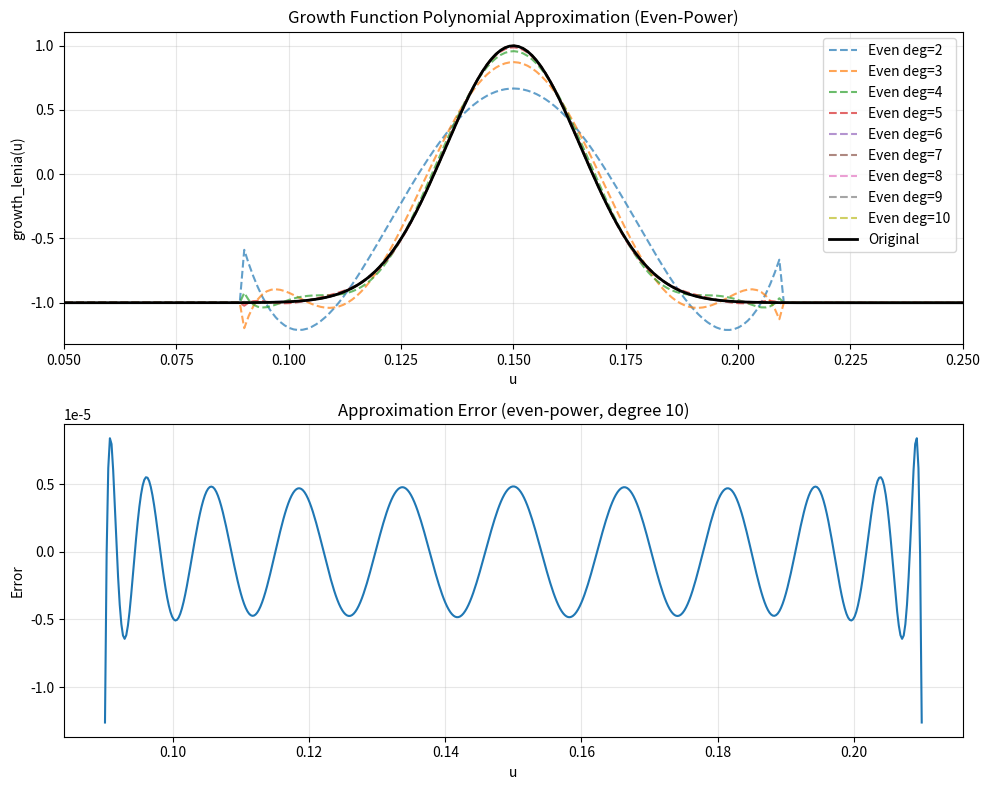

Source code (Python):
#!/usr/bin/env python3

import numpy as np
import matplotlib.pyplot as plt

MU = 0.15
SIGMA = 0.015


def gauss(x, mu, sigma):
    return np.exp(-0.5 * ((x - mu) / sigma) ** 2)


def growth_lenia(u):
    return -1.0 + 2.0 * gauss(u, MU, SIGMA)


x_full = np.linspace(0, 1, 1000)
y_full = growth_lenia(x_full)

# The Gaussian is essentially 0 outside ~4 sigma from mu
# 4*sigma = 0.06, so active region is [0.09, 0.21]
# For better fit, use transformed variable: t = (u - mu) / sigma
# This normalizes the input range

# Active region bounds
ACTIVE_MIN = MU - 4 * SIGMA  # 0.09
ACTIVE_MAX = MU + 4 * SIGMA  # 0.21

# Fit in normalized coordinates for better numerical stability
x_fit = np.linspace(ACTIVE_MIN, ACTIVE_MAX, 500)
y_fit = growth_lenia(x_fit)

# Transform to normalized coordinates: t = (u - mu) / sigma
t_fit = (x_fit - MU) / SIGMA  # Range: [-4, 4]
# In this space: growth = -1 + 2*exp(-0.5*t^2)

# Try different even-power polynomial degrees
even_degrees = [2, 3, 4, 5, 6, 7, 8, 9, 10]

print("Polynomial Approximation of growth_lenia(u)")
print("=" * 60)
print(f"Original: growth_lenia(u) = -1 + 2 * exp(-0.5 * ((u - {MU}) / {SIGMA})^2)")
print(f"Active region: [{ACTIVE_MIN:.3f}, {ACTIVE_MAX:.3f}]")
print()

fig, axes = plt.subplots(2, 1, figsize=(10, 8))

best_coeffs = None
best_degree = None
best_error = float("inf")

# For even-power polynomial fitting
t2_fit = t_fit**2

for even_degree in even_degrees:
    # Fit even-power polynomial (exploits Gaussian symmetry)
    coeffs_even = np.polyfit(t2_fit, y_fit, even_degree)
    poly_even = np.poly1d(coeffs_even)
    y_approx_even = poly_even(t2_fit)

    max_error_even = np.max(np.abs(y_fit - y_approx_even))
    rmse_even = np.sqrt(np.mean((y_fit - y_approx_even) ** 2))

    print(
        f"Even degree {even_degree:2d}: Max Error = {max_error_even:.2e}, RMSE = {rmse_even:.2e}"
    )

    if max_error_even < best_error and max_error_even < 0.01:  # Want < 1% error
        best_error = max_error_even
        best_coeffs = coeffs_even
        best_degree = even_degree

    # Plot in original coordinates
    t_full = (x_full - MU) / SIGMA
    t2_full = t_full**2
    y_approx_full = np.where(
        (x_full < ACTIVE_MIN) | (x_full > ACTIVE_MAX), -1.0, poly_even(t2_full)
    )
    axes[0].plot(
        x_full, y_approx_full, "--", label=f"Even deg={even_degree}", alpha=0.7
    )

assert best_coeffs is not None, "No suitable polynomial found with error < 1%"

poly_best = np.poly1d(best_coeffs)

# Plot original function
axes[0].plot(x_full, y_full, "k-", linewidth=2, label="Original")
axes[0].set_xlabel("u")
axes[0].set_ylabel("growth_lenia(u)")
axes[0].set_title("Growth Function Polynomial Approximation (Even-Power)")
axes[0].legend()
axes[0].grid(True, alpha=0.3)
axes[0].set_xlim(0.05, 0.25)

# Error plot for best fit (even-power polynomial)
y_approx = poly_best(t2_fit)
error = y_fit - y_approx
axes[1].plot(x_fit, error)
axes[1].set_xlabel("u")
axes[1].set_ylabel("Error")
axes[1].set_title(f"Approximation Error (even-power, degree {best_degree})")
axes[1].grid(True, alpha=0.3)

plt.tight_layout()
plt.savefig("growth_fit.png", dpi=150)
print()
print("Saved plot to growth_fit.png")

# Build compact Horner expression
horner = f"{best_coeffs[0]:.10e}f"
for c in best_coeffs[1:]:
    horner = f"({horner}) * t2 + ({c:.10e}f)"

print()
print("C Code:")
print("=" * 60)
print(f"""// Polynomial approximation of growth_lenia (max error: {best_error:.2e})
inline f32 growth_lenia(const f32 u) {{
    const f32 mu = {MU}f, sigma = {SIGMA}f;
    if (u < {ACTIVE_MIN}f || u > {ACTIVE_MAX}f) return -1.0f;
    const f32 t = (u - mu) / sigma, t2 = t * t;
    return {horner};
}}""")

plt.show()
